Photos from the image-classification dataset "半导体芯片表面缺陷检测(预处理后)" in the GitHub repository Baird-Li/Lizhipeng1. Its 4 classes are: ZF scratch, broken, pin break, scratch.

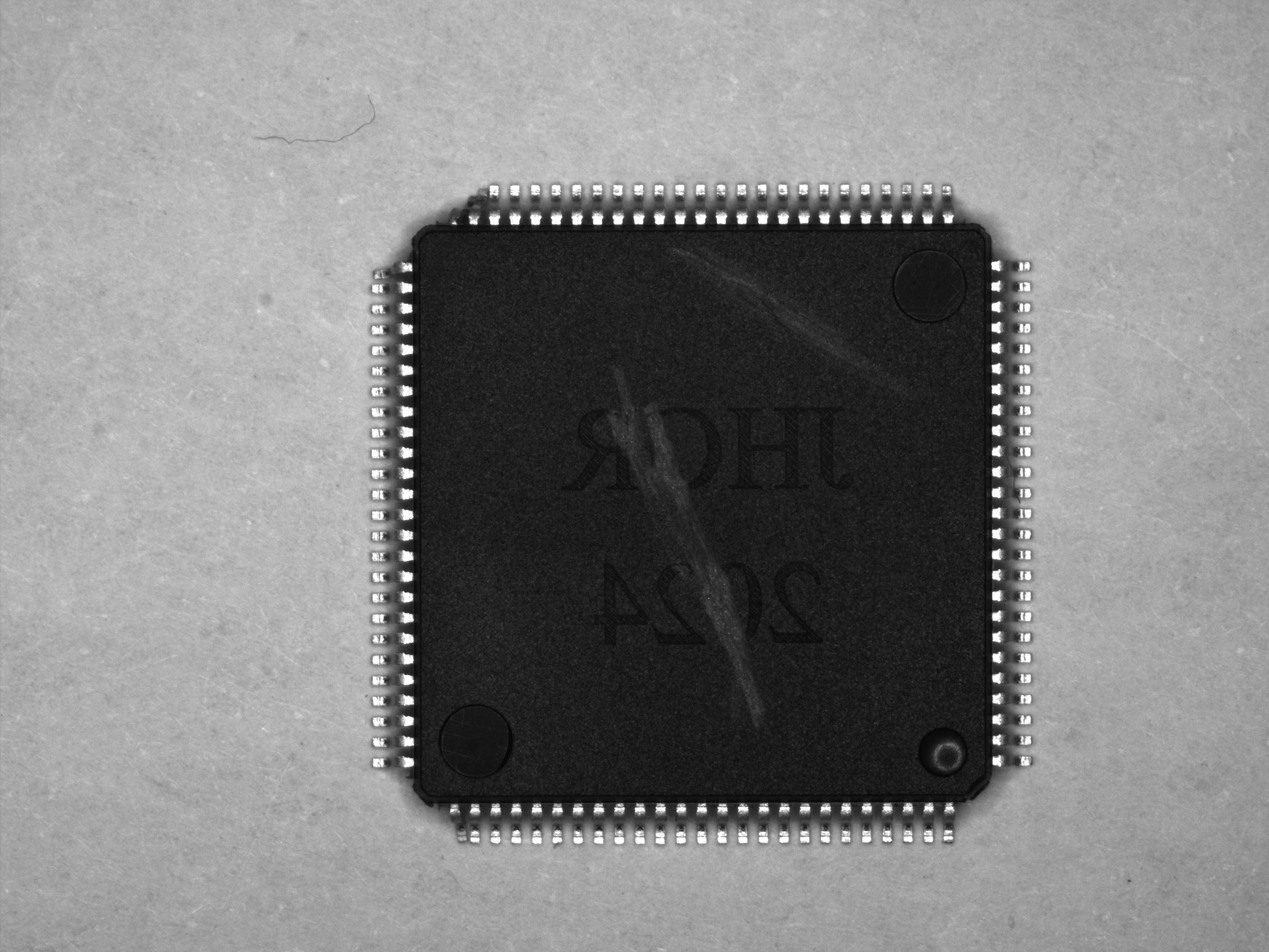
Label: scratch

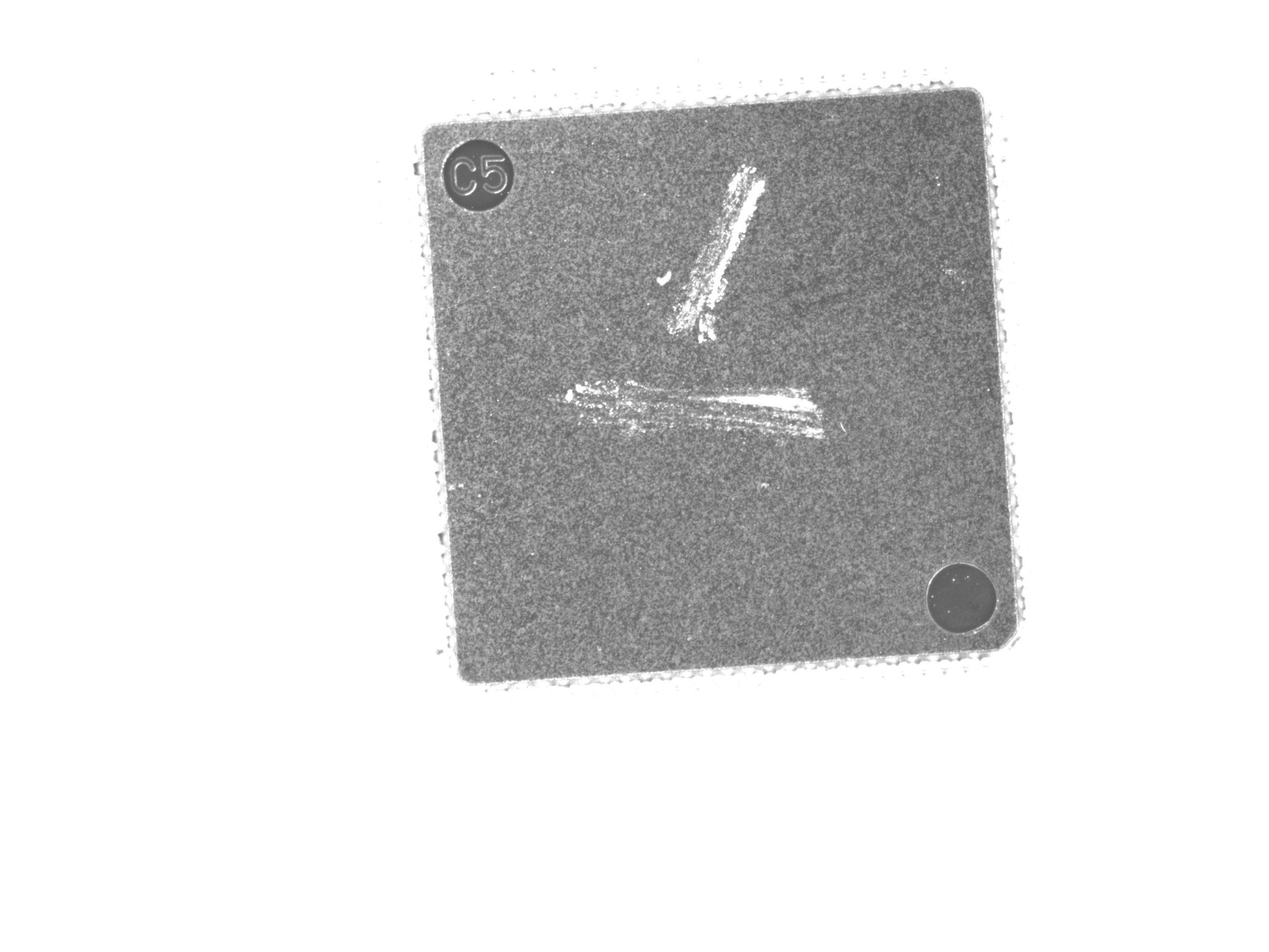
Label: ZF scratch

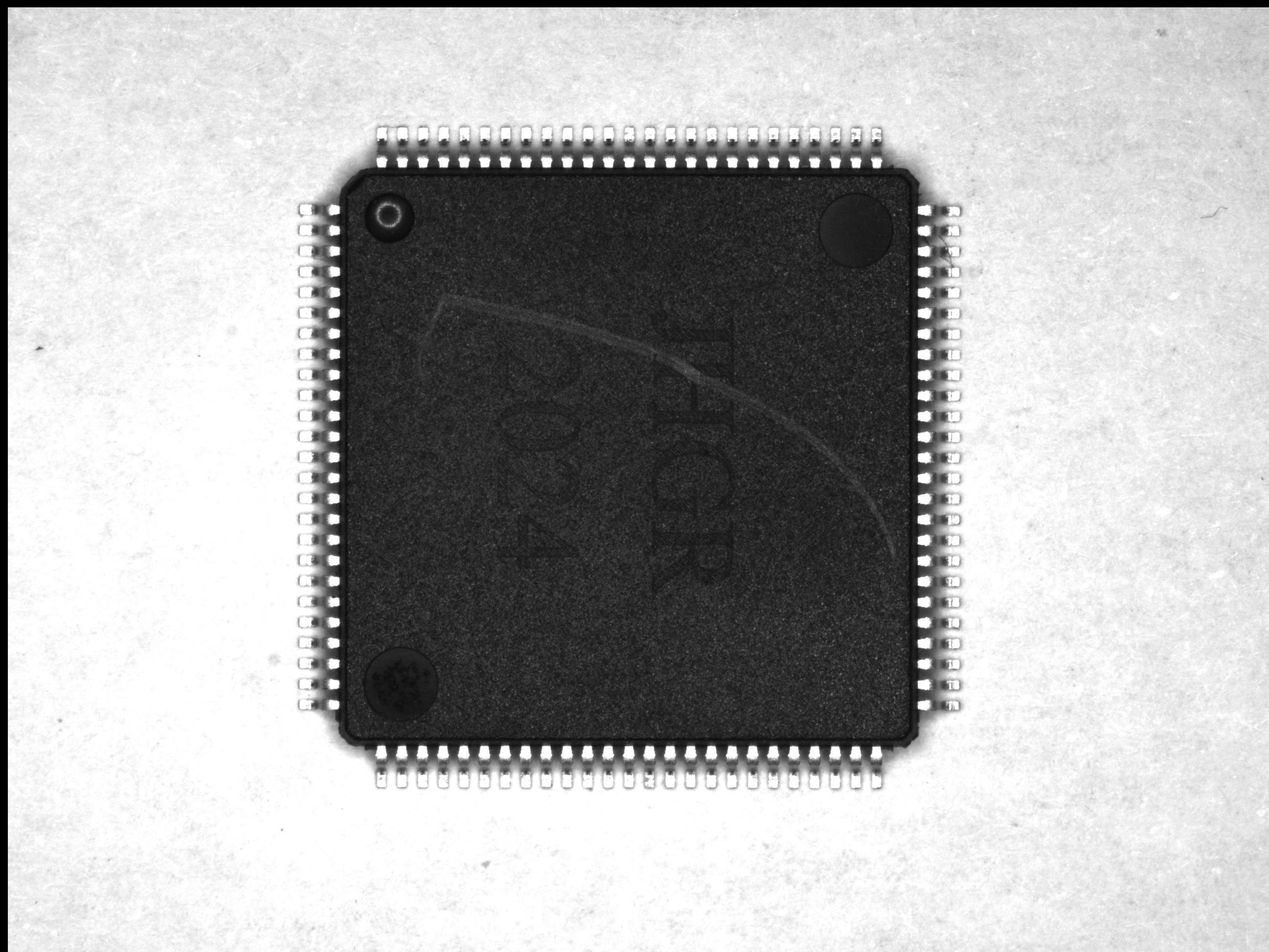
Label: scratch

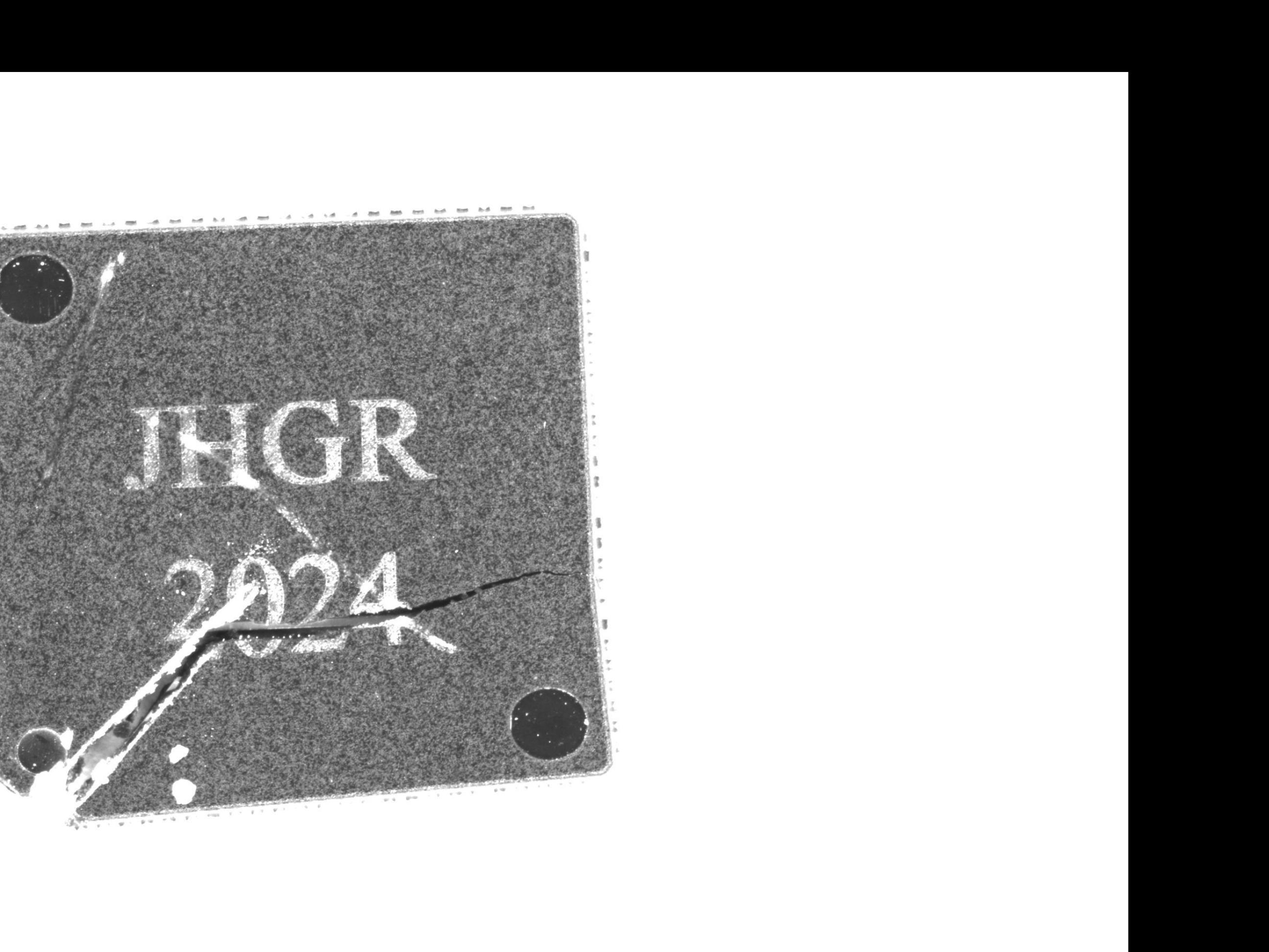
Label: broken

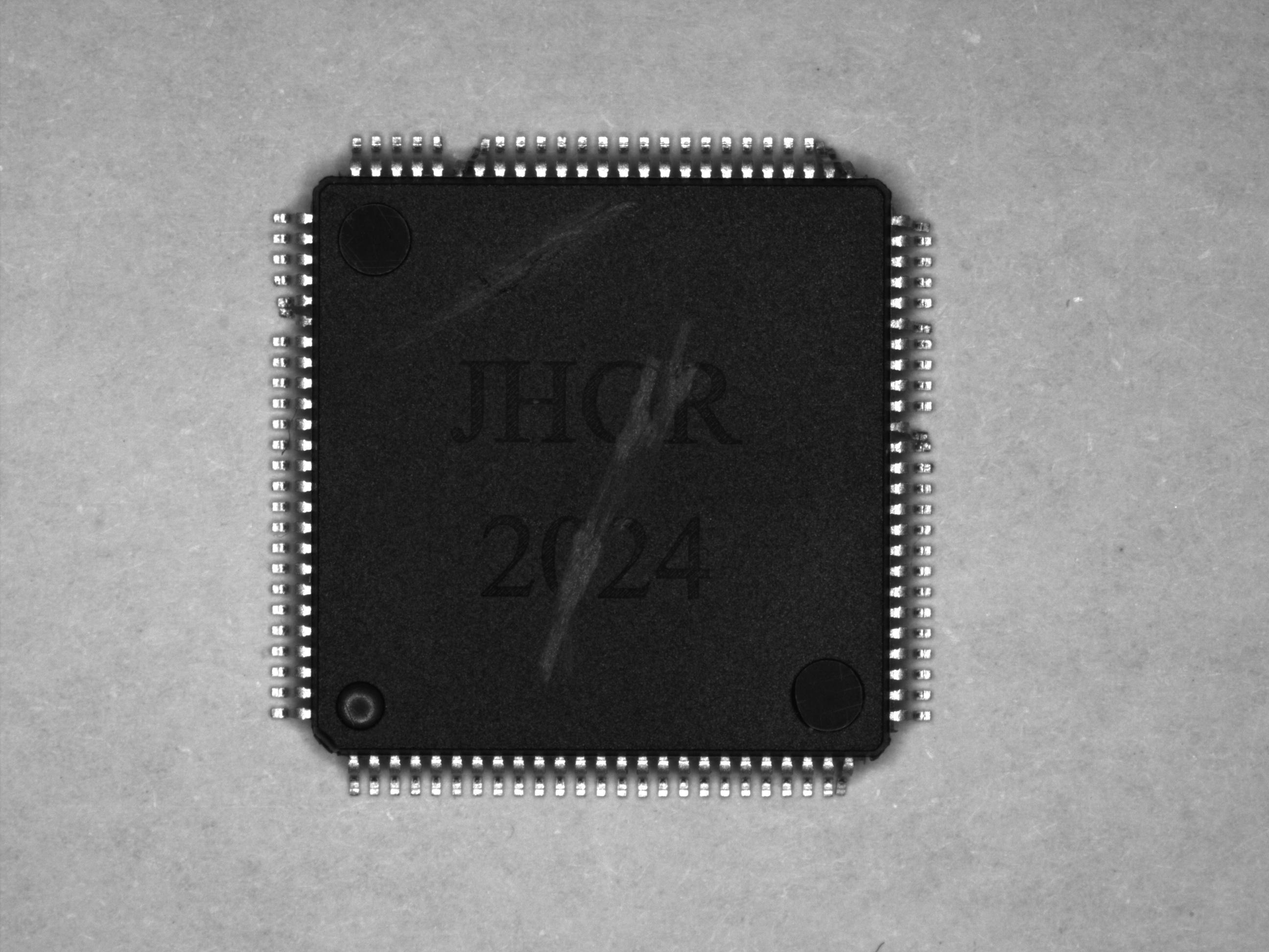
Label: pin break

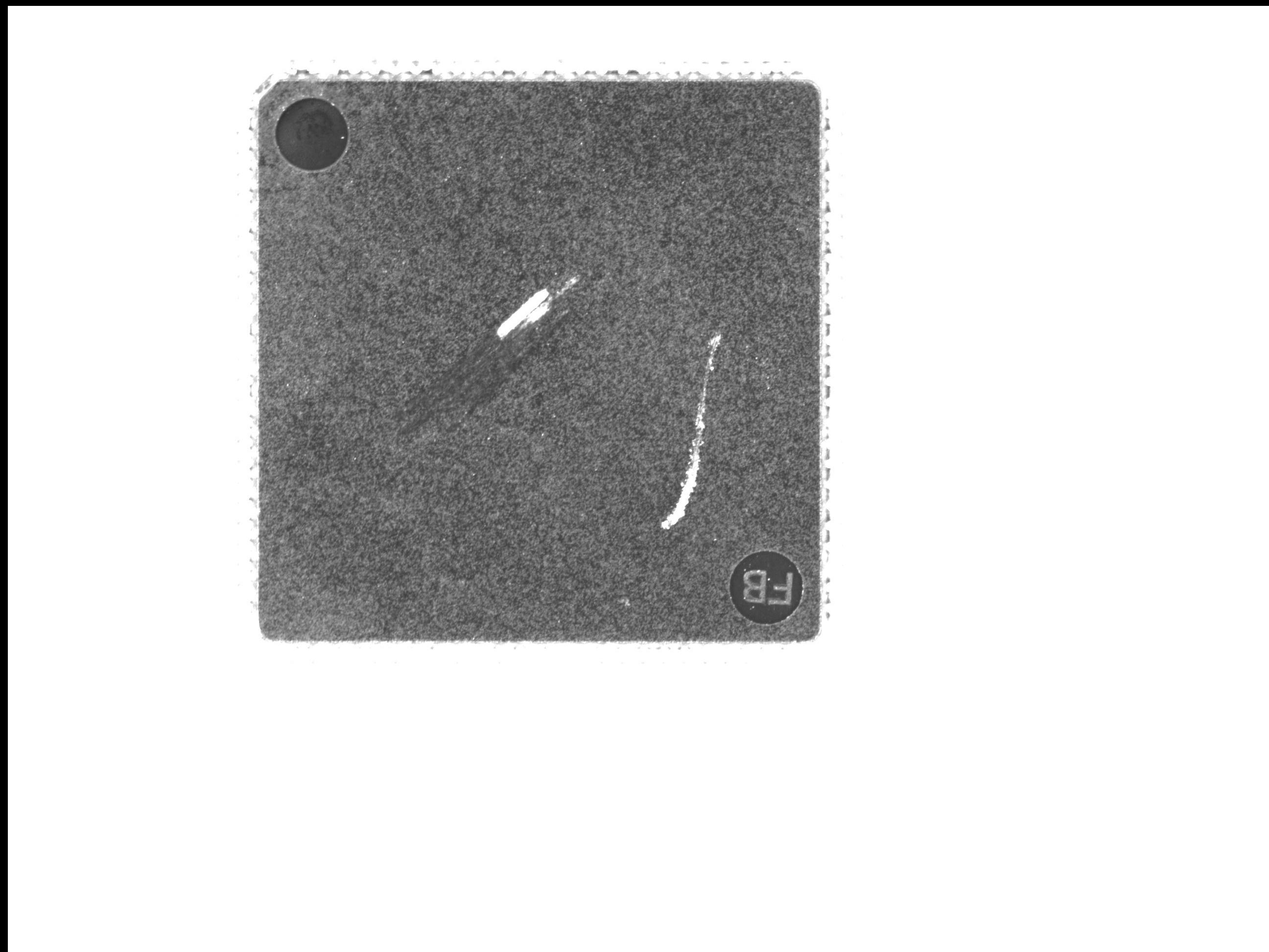
Label: ZF scratch
